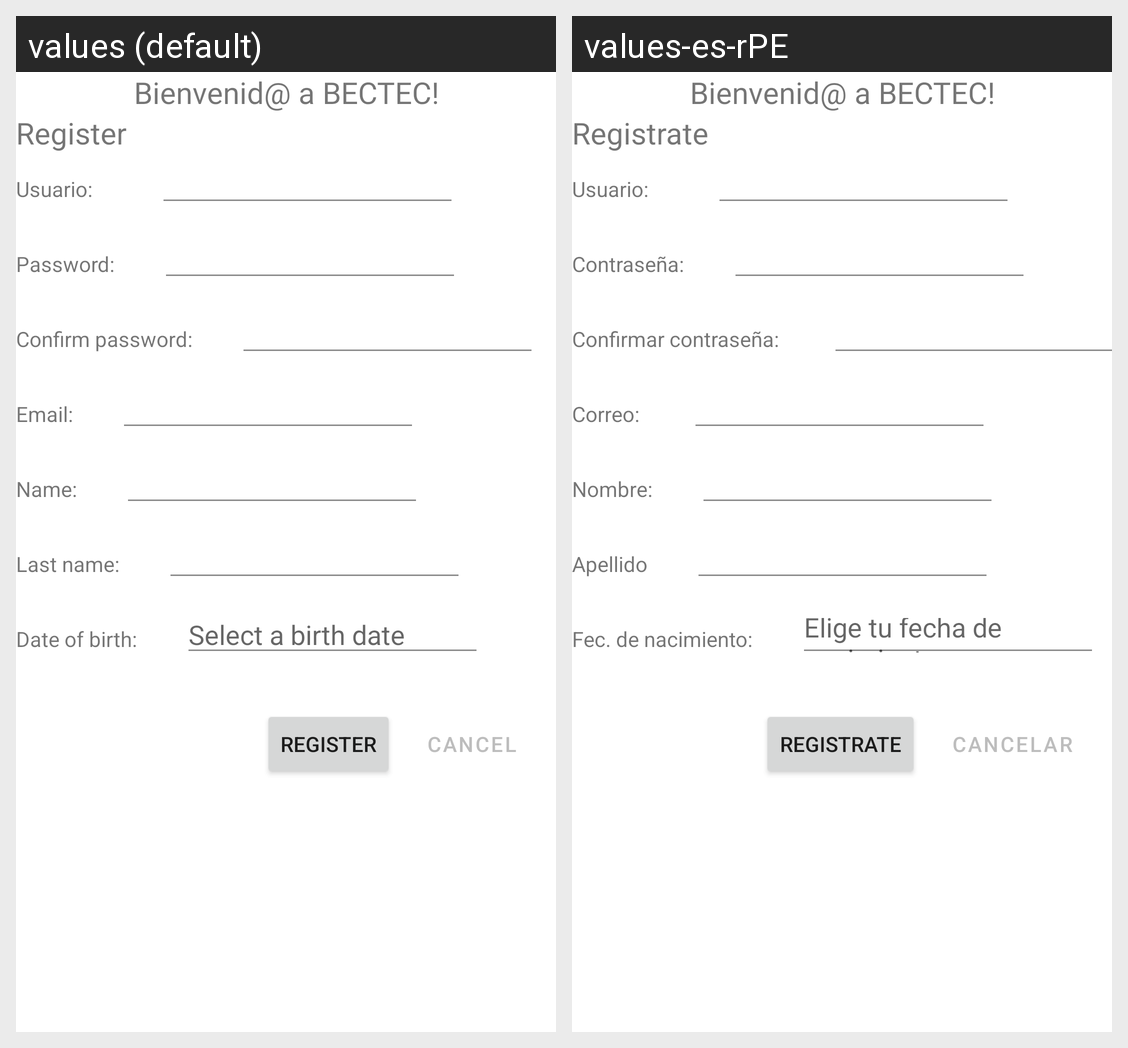

The Android screen above is rendered under two locales of the same app. Produce the string resources it draws, with the default and per-locale values.
Android screen res/layout/activity_register.xml rendered under 2 locales, left to right: values (default), values-es-rPE. Device: Nexus 5 (rendered at 1080×1920; each locale shown at half size, 540×960, under a caption strip naming it); theme Theme.BecTec.
Strings drawn on this screen, with the default value and each locale's value (text and hints the layout hard-codes, and strings that could not be matched under every locale, appear in the picture but are not listed):

register
  values: Register
  values-es-rPE: Registrate

text_password
  values: Password:
  values-es-rPE: Contraseña:

text_cp
  values: Confirm password:
  values-es-rPE: Confirmar contraseña: 

text_email_
  values: Email:
  values-es-rPE: Correo: 

text_name
  values: Name:
  values-es-rPE: Nombre:

text_last_name
  values: Last name:
  values-es-rPE: Apellido

text_date_of_birth
  values: Date of birth:
  values-es-rPE: Fec. de nacimiento:

hint_select_day
  values: Select a birth date
  values-es-rPE: Elige tu fecha de nacimiento

text_cancel
  values: Cancel
  values-es-rPE: Cancelar
